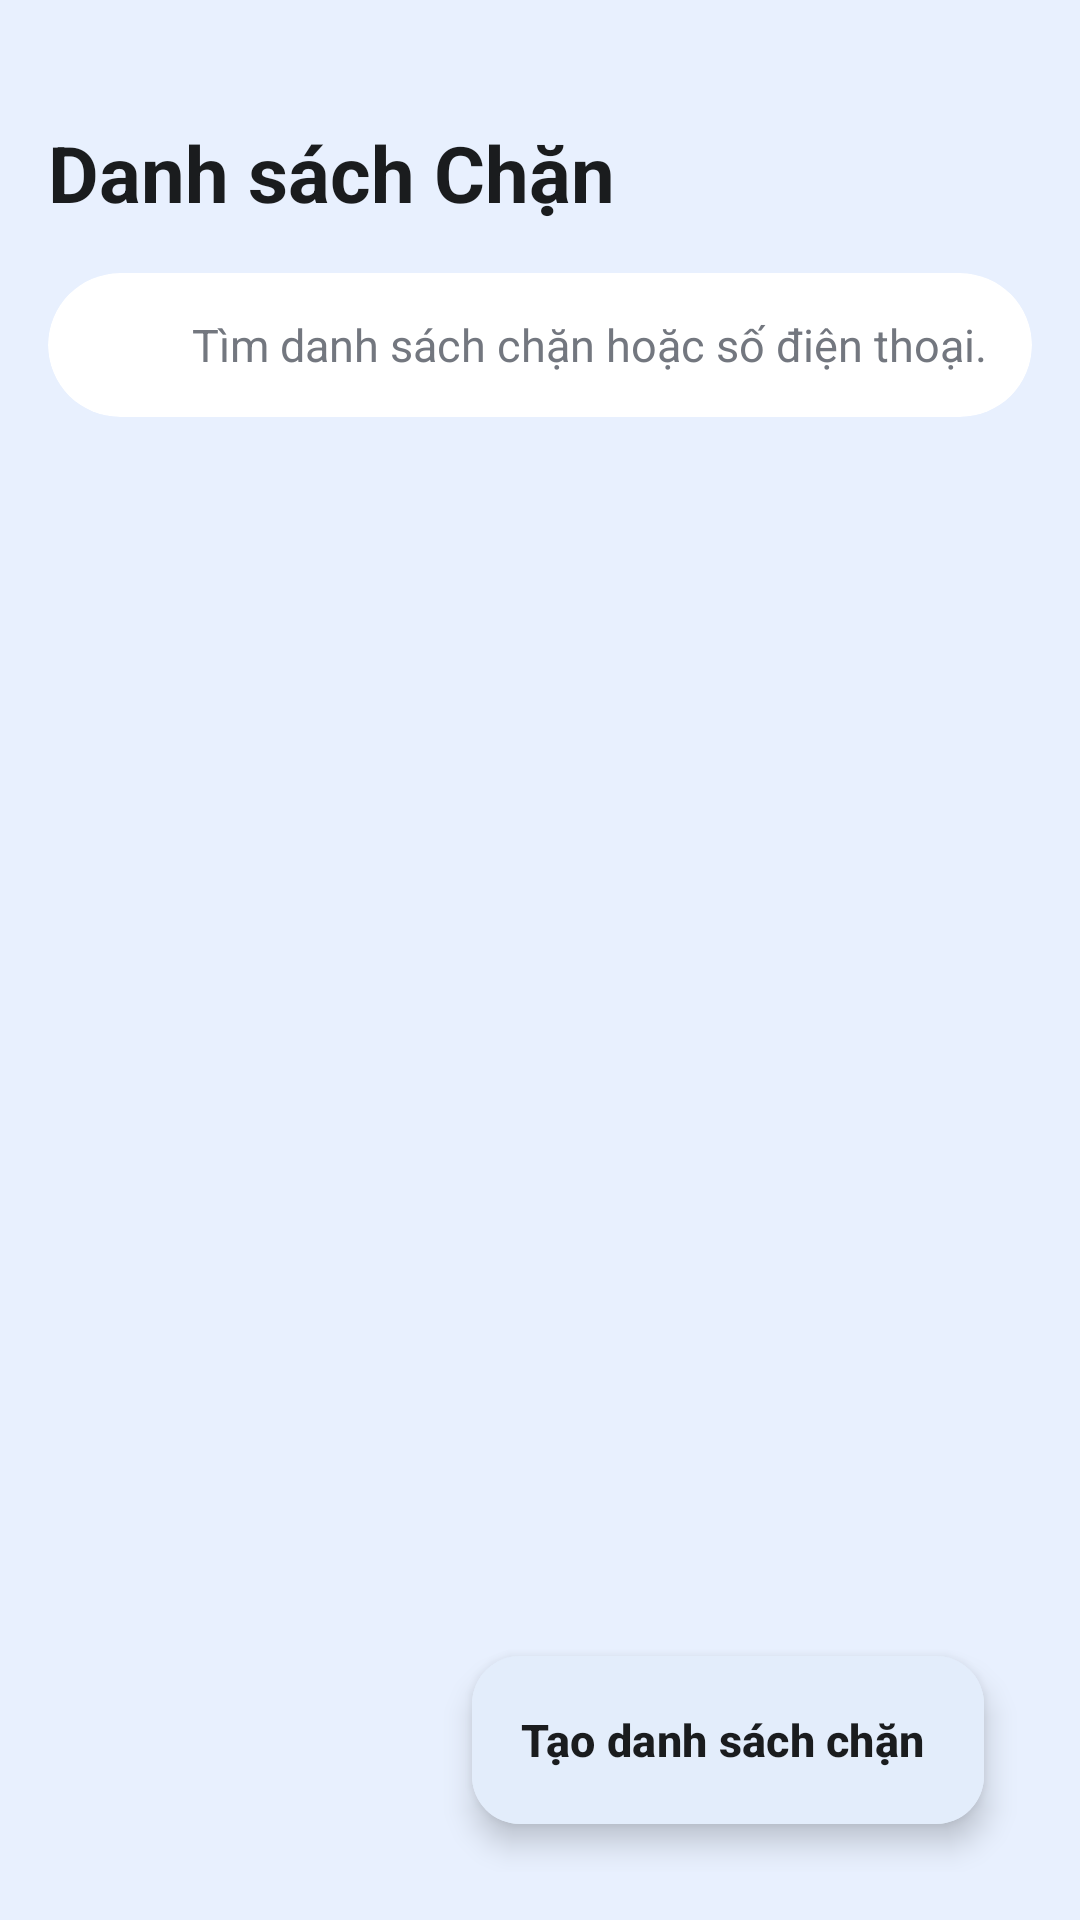

Reconstruct the res/layout file that produces this screen, plus the resources it refers to.
<!-- AndroidManifest.xml: application theme Theme.CallBlock -->
<!-- res/layout/fragment_brand_list.xml -->
<?xml version="1.0" encoding="utf-8"?>
<RelativeLayout xmlns:android="http://schemas.android.com/apk/res/android"
    xmlns:app="http://schemas.android.com/apk/res-auto"
    android:layout_width="match_parent"
    android:layout_height="match_parent"
    android:background="@color/pixel_blue_bg"
    android:padding="16dp">

    <LinearLayout
        android:layout_width="match_parent"
        android:layout_height="match_parent"
        android:orientation="vertical">

        <TextView
            android:layout_width="match_parent"
            android:layout_height="wrap_content"
            android:layout_marginTop="24dp"
            android:text="@string/brand_list_title"
            android:textColor="@color/text_primary"
            android:textSize="26sp"
            android:textStyle="bold" />

        <com.google.android.material.card.MaterialCardView
            android:layout_width="match_parent"
            android:layout_height="48dp"
            android:layout_marginTop="16dp"
            app:cardBackgroundColor="@color/pixel_card_bg"
            app:cardCornerRadius="24dp"
            app:cardElevation="0dp"
            app:strokeWidth="0dp">

            <LinearLayout
                android:layout_width="match_parent"
                android:layout_height="match_parent"
                android:gravity="center_vertical"
                android:paddingStart="16dp"
                android:paddingEnd="16dp">

                <ImageView
                    android:layout_width="20dp"
                    android:layout_height="20dp"
                    android:src="@drawable/ic_search"
                    app:tint="@color/text_muted" />

                <EditText
                    android:id="@+id/etSearchBrand"
                    android:layout_width="match_parent"
                    android:layout_height="match_parent"
                    android:layout_marginStart="12dp"
                    android:background="@null"
                    android:hint="@string/search_brand_hint"
                    android:inputType="text"
                    android:textColor="@color/text_primary"
                    android:textColorHint="@color/text_muted"
                    android:textSize="15sp" />
            </LinearLayout>
        </com.google.android.material.card.MaterialCardView>

        <androidx.recyclerview.widget.RecyclerView
            android:id="@+id/rvBrands"
            android:layout_width="match_parent"
            android:layout_height="0dp"
            android:layout_marginTop="16dp"
            android:layout_weight="1"
            android:clipToPadding="false"
            android:paddingBottom="80dp" />
    </LinearLayout>

    <com.google.android.material.floatingactionbutton.ExtendedFloatingActionButton
        android:id="@+id/fabAddBrand"
        android:layout_width="wrap_content"
        android:layout_height="wrap_content"
        android:layout_alignParentEnd="true"
        android:layout_alignParentBottom="true"
        android:layout_margin="16dp"
        android:backgroundTint="@color/pixel_card_light_blue"
        android:text="@string/btn_create_brand"
        android:textColor="@color/text_primary"
        android:textSize="15sp"
        android:textStyle="bold"
        app:cardCornerRadius="28dp"
        app:elevation="4dp"
        app:icon="@drawable/ic_add"
        app:iconTint="@color/text_primary" />

</RelativeLayout>
<!-- resources referenced by this layout -->
<resources>
  <color name="pixel_blue_bg">#E8F0FE</color>
  <color name="pixel_card_bg">#FFFFFF</color>
  <color name="pixel_card_light_blue">#E3EDFB</color>
  <color name="text_muted">#73777F</color>
  <color name="text_primary">#1A1C1E</color>
  <string name="brand_list_title">Danh sách Chặn</string>
  <string name="btn_create_brand">Tạo danh sách chặn</string>
  <string name="search_brand_hint">Tìm danh sách chặn hoặc số điện thoại…</string>
  <style name="Theme.CallBlock" parent="Base.Theme.CallBlock" />
  <style name="Base.Theme.CallBlock" parent="Theme.Material3.DayNight.NoActionBar">
          
          <item name="colorPrimary">@color/primary</item>
          <item name="colorOnPrimary">@color/on_primary</item>
          <item name="colorPrimaryContainer">@color/primary_container</item>
          <item name="colorOnPrimaryContainer">@color/on_primary_container</item>
          <item name="android:statusBarColor">@color/pixel_blue_bg</item>
          <item name="android:windowLightStatusBar">true</item>
          <item name="android:windowBackground">@color/pixel_blue_bg</item>
      </style>
  <color name="primary">#2B5EA7</color>
  <color name="on_primary">#FFFFFF</color>
  <color name="primary_container">#D8E2FF</color>
  <color name="on_primary_container">#001A41</color>
</resources>
